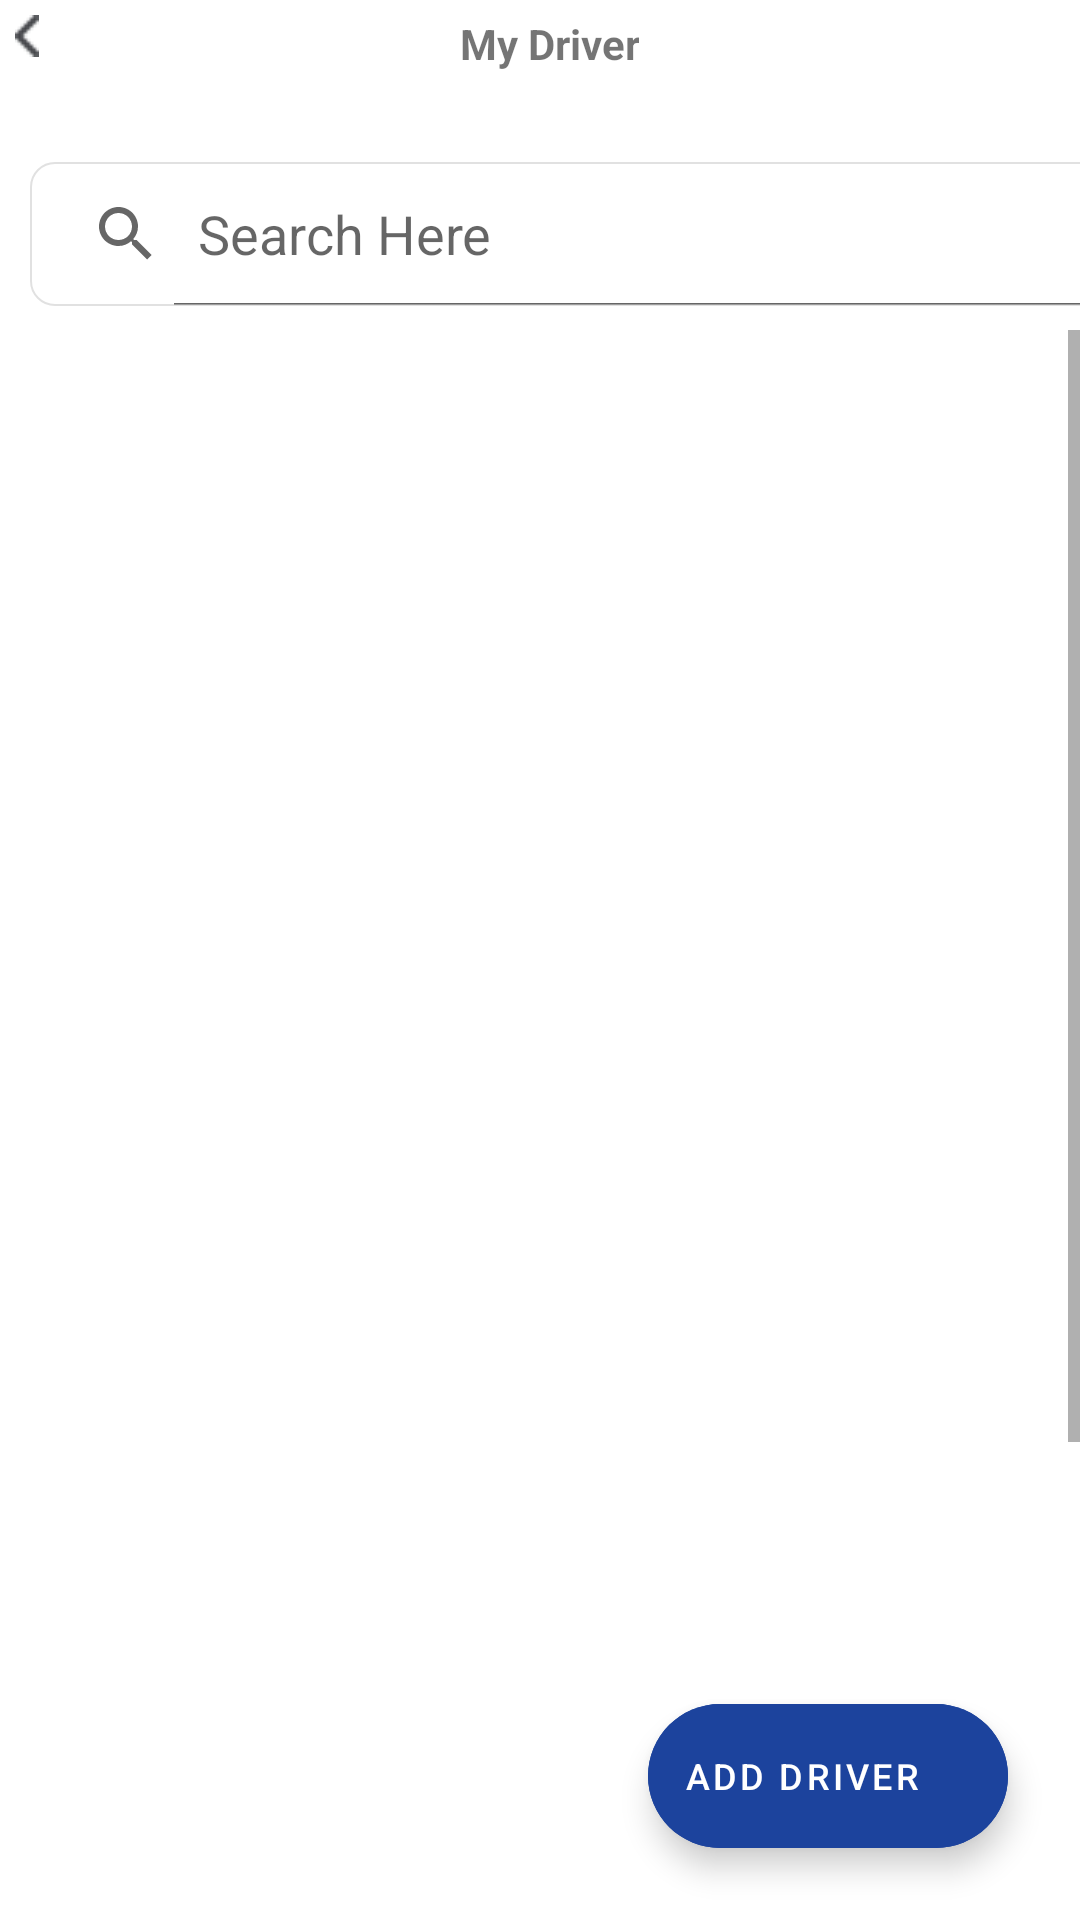

Reconstruct the res/layout file that produces this screen, plus the resources it refers to.
<!-- AndroidManifest.xml: application theme Theme.TransportKhata -->
<!-- res/layout/fragment_driver_list.xml -->
<?xml version="1.0" encoding="utf-8"?>
<androidx.constraintlayout.widget.ConstraintLayout xmlns:tools="http://schemas.android.com/tools"
    android:layout_width="match_parent"
    android:layout_height="match_parent"
    xmlns:android="http://schemas.android.com/apk/res/android"
    xmlns:app="http://schemas.android.com/apk/res-auto">

    <LinearLayout
        android:id="@+id/topbar"
        android:layout_width="match_parent"
        android:layout_height="wrap_content"
        android:orientation="vertical"
        android:layout_marginVertical="5dp"
        app:layout_constraintStart_toStartOf="parent"
        app:layout_constraintTop_toTopOf="parent"
        >
        <LinearLayout
            android:layout_width="wrap_content"
            android:layout_height="wrap_content"
            android:orientation="horizontal">

            <ImageButton
                android:id="@+id/back_button1"
                android:layout_width="wrap_content"
                android:layout_height="wrap_content"
                android:src="@drawable/backbuttonimg"
                android:background="@android:color/transparent"
                android:backgroundTint="#E5E5E5"
                android:layout_marginBottom="30dp"
                android:clickable="true"
                android:layout_marginLeft="5dp" />

            <TextView
                android:layout_width="match_parent"
                android:layout_height="wrap_content"
                android:layout_marginLeft="140dp"
                android:gravity="center_horizontal|top"
                android:text="My Driver"
                android:textStyle="bold" />

        </LinearLayout>

        <SearchView
            android:id="@+id/search_view"
            android:layout_width="390dp"
            android:layout_height="wrap_content"
            android:layout_marginHorizontal="10dp"
            android:layout_marginVertical="5dp"
            android:background="@drawable/backgroundbox"
            android:queryHint="Search Here"
            android:iconifiedByDefault="false"/>


    </LinearLayout>

    <ScrollView
        android:layout_width="match_parent"
        android:layout_height="match_parent"
        android:layout_marginTop="110dp"
        app:layout_constraintTop_toBottomOf="@+id/topbar"
        tools:context=".driverListActivity">


        <androidx.constraintlayout.widget.ConstraintLayout
            android:layout_width="match_parent"
            android:layout_height="wrap_content"
            android:layout_marginTop="25dp"
            tools:context=".driverListActivity">

            <ListView
                android:id="@+id/driverList"
                android:layout_width="411dp"
                android:layout_height="733dp"
                app:layout_constraintBottom_toBottomOf="parent"
                app:layout_constraintEnd_toEndOf="parent"
                app:layout_constraintStart_toStartOf="parent"
                app:layout_constraintTop_toTopOf="parent" />

        </androidx.constraintlayout.widget.ConstraintLayout>

    </ScrollView>

    <com.google.android.material.floatingactionbutton.ExtendedFloatingActionButton
        android:id="@+id/addNewDriver"
        android:layout_width="wrap_content"
        android:layout_height="wrap_content"
        android:layout_margin="24dp"
        android:backgroundTint="#1C439D"
        android:clickable="true"
        android:contentDescription="Add Driver"
        android:text="Add Driver"
        android:textColor="#FFFFFF"
        android:textSize="12sp"
        app:icon="@drawable/ic_add_trip"
        app:iconTint="#FFFFFF"
        app:layout_constraintBottom_toBottomOf="parent"
        app:layout_constraintRight_toRightOf="parent" />

</androidx.constraintlayout.widget.ConstraintLayout>
<!-- resources referenced by this layout -->
<resources>
  <!-- drawable backbuttonimg: png bitmap (drawable-v24, 232 bytes) -->
  <!-- drawable backgroundbox (drawable) -->
  <?xml version="1.0" encoding="utf-8"?>
  <shape xmlns:android="http://schemas.android.com/apk/res/android"
      android:shape="rectangle">
  
      <size android:height="40dp"/>
  
      <stroke android:width="2px"
          android:color="#E1E1E1" />
  
      <corners
          android:radius="8dp"/>
  
  
  </shape>
  <style name="Theme.TransportKhata" parent="Theme.MaterialComponents.DayNight.DarkActionBar">
          
          <item name="colorPrimary">@color/defaultBlue</item>
          <item name="colorPrimaryVariant">@color/purple_700</item>
          <item name="colorOnPrimary">@color/white</item>
          
          <item name="colorSecondary">@color/teal_200</item>
          <item name="colorSecondaryVariant">@color/teal_700</item>
          <item name="colorOnSecondary">@color/black</item>
          
          <item name="android:statusBarColor" tools:targetApi="l">?attr/colorPrimaryVariant</item>
          
      </style>
  <color name="defaultBlue">#1C439D</color>
  <color name="purple_700">#1C439D</color>
  <color name="white">#FFFFFFFF</color>
  <color name="teal_200">#FF03DAC5</color>
  <color name="teal_700">#FF018786</color>
  <color name="black">#FF000000</color>
</resources>
